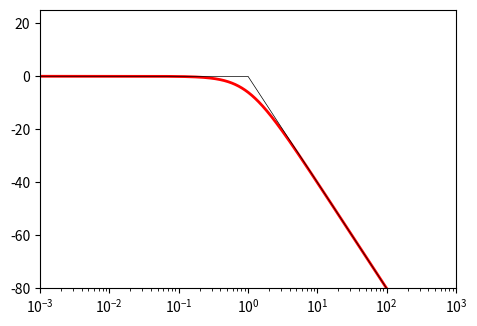

This chart was generated by the following Python code: (Note: this script raises an exception after producing the figure.)
# Ce programme permet d'étudier le comportement fréquentiel en gain et en phase d'un filtre passe-bas du second ordre de fréquence centrale fo et de facteur de qualité Q.
# Le diagramme asymptotique du gain est représenté en noir
# L'échelle de gain en décibel est à gauche, l'échelle de déphasage en degrés est à droite
# On utilise une échelle relative en fréquence en travaillant en fonction de f/fo et non en fonction de f
# Les curseurs permettent d'ajuster le gain maximal Gmax et le facteur de qualité Q
# Le bouton "reset" permet de ramener les coefficients ajustables à la souris avec les curseurs à leur valeur initiale


import matplotlib.pyplot as plt
from pylab import *
from matplotlib.widgets import Slider, Button, RadioButtons
import numpy as np

#Ce programme permet d'étudier le comportement d'un filtre passe-bas du second ordre de fréquence centrale fo et de facteur d'amortissement m.

fig, ax = plt.subplots()
plt.subplots_adjust(left=0.25, bottom=0.30)

# on prépare l'échelle de fréquence sachant qu'on représente en fonction de f/fo si fo est la fréquence de coupure
pasFreq = 0.001 # pas en fréquence
Fmin = 0.001 #rapport f/fo min
Fmax = 1000 #rapport f/fo max
f = np.arange(Fmin, Fmax, pasFreq)
# on donne la valeur initiale des coefficients importants : gain statique et amortissement
G0 = 1
m = 1

# on définit les fonction de gain en dB, le diagramme asymptotique, et de phase
Gain = 20*log10(G0/sqrt((1-(f/1)**2)**2+(2*m*f/1)**2))
GainAssympt = 20*log10(G0)-(((1+pasFreq/100-f)/sqrt((1+pasFreq/100-f)**2)-1)/2)*20*log10((1/f)**2)
Phi = -180/pi*arctan(2*m*(f/1)/(1+pasFreq/100-(f/1)**2))+180*(((1+pasFreq/100-f)/sqrt((1+pasFreq/100-f)**2)-1)/2)


# on prépare les échelles sur les axes, gain à gauche, phase à droite et échelle de fréquence en log    
wave1, = plt.semilogx(f, Gain, lw=2, color='red')
wave2, = plt.semilogx(f, GainAssympt, lw=0.5, color='black')
# on prend 3 décades avant la coupure et trois décade après et on observe entre -80dB et 25dB
plt.axis([Fmin, Fmax, -80, 25])
plt.grid(b='on',which='both', axis='both', color='red')
plt.xlabel('f / fo')
ax.set_ylabel('GdB (rouge)')
ax2 = ax.twinx()
# pour la phase, on observe entre -190° et 10° afin d'utiliser au mieux l'échelle
ax2.set_ylim(-190, 10)
ax2.set_ylabel('Phase (°) (bleu)', color='black')
plt.grid(b='on',which='both', axis='both', color='blue')
wave3, = plt.semilogx(f, Phi, lw=0.5, color='blue')


# mise en place des curseurs pour ajuster la gain statique et l'amortissement
axcolor = 'lightgoldenrodyellow'
axgain = plt.axes([0.25, 0.10, 0.65, 0.03], axisbg=axcolor)
axamort = plt.axes([0.25, 0.15, 0.65, 0.03], axisbg=axcolor)

sgain = Slider(axgain, 'Go', 0.1, 10, valinit=G0) # on veut explorer pour un gain statique entre 0,1 et 10
samort = Slider(axamort, 'ammortissement', 0.1, 10, valinit=m) # on veut explorer pour un amortissement entre 0,1 et 10

# mise à jour des graphes en fonction des positions des curseurs
def update(val):
    gain = sgain.val
    amort = samort.val
    #fonctions à modifier 
    wave1.set_ydata(20*log10(gain/sqrt((1-(f/1)**2)**2+(2*amort*f/1)**2)))
    wave2.set_ydata(20*log10(gain)-(((1+pasFreq/100-f)/sqrt((1+pasFreq/100-f)**2)-1)/2)*20*log10((1/f)**2))
    wave3.set_ydata(-180/pi*arctan(2*amort*(f/1)/(1+pasFreq/100-(f/1)**2))+180*(((1+pasFreq/100-f)/sqrt((1+pasFreq/100-f)**2)-1)/2))
    fig.canvas.draw_idle()
sgain.on_changed(update)
samort.on_changed(update)

# bouton reset pour remettre les curseurs en position initiale
resetax = plt.axes([0.8, 0.025, 0.1, 0.04])
button = Button(resetax, 'Reset', color=axcolor, hovercolor='0.975')


def reset(event):
    sgain.reset()
    samort.reset()
button.on_clicked(reset)


def colorfunc(label):
    l.set_color(label)
    fig.canvas.draw_idle()


plt.show()